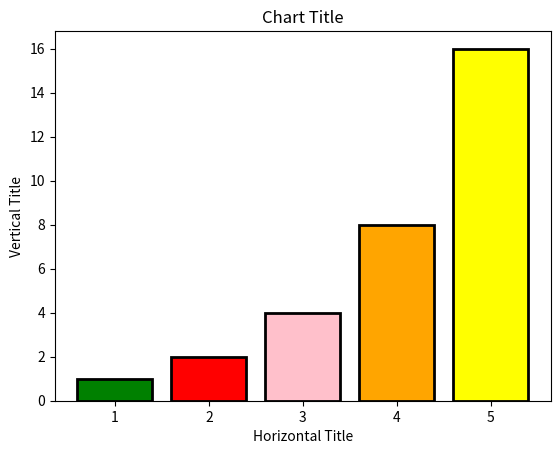

Generate this figure with matplotlib:
import matplotlib.pyplot as plt

x1 = [1,2,3,4,5]
y1 = [1,2,4,8,16]

colors = ['green', 'red', 'pink', 'orange', 'yellow']

plt.bar(x1,y1, edgecolor = 'black',color = colors,linewidth = 2) # vertical
# plt.barh(x1,y1) Horisontal
plt.title('Chart Title')
plt.xlabel('Horizontal Title')
plt.ylabel('Vertical Title')
plt.show()
